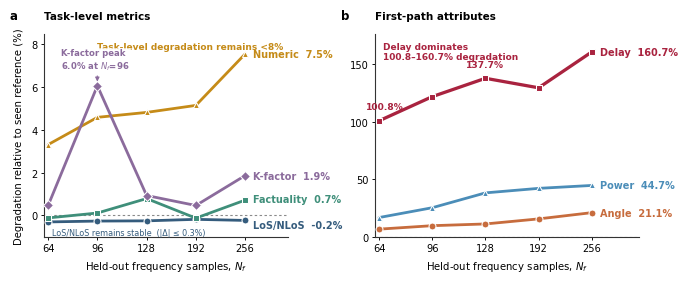

Reproduce this figure in Python.
#!/usr/bin/env python3
"""Create a Nature-style leave-one-Nf-out generalization figure.

The source values are the reported held-out results and the seen-reference
baselines used by the original leave-one-Nf-out analysis.  The script exports
editable vector artwork, manuscript-ready raster files, and a tidy source-data
table for traceability.
"""

from __future__ import annotations

import csv
from pathlib import Path

import matplotlib.pyplot as plt
import numpy as np


# Mandatory publication settings: sans-serif text and editable SVG labels.
plt.rcParams["font.family"] = "sans-serif"
plt.rcParams["font.sans-serif"] = ["Arial", "DejaVu Sans", "Liberation Sans"]
plt.rcParams["svg.fonttype"] = "none"


OUT_DIR = Path("output/figures/leave_one_nf_nature")
STEM = OUT_DIR / "leave_one_nf_generalization_nature"
HELD_OUT_NF = np.asarray([64, 96, 128, 192, 256], dtype=int)

# Raw values and baselines from the reported leave-one-Nf-out table.
# For accuracy/quality, degradation = (baseline - held out) / baseline.
# For MAE, degradation = (held out - baseline) / baseline.
SERIES = {
    "LoS/NLoS accuracy": {
        "baseline": 99.58,
        "values": [99.88, 99.84, 99.83, 99.76, 99.81],
        "higher_is_better": True,
        "panel": "a",
        "color": "#355C7D",
        "marker": "o",
    },
    "Text factuality": {
        "baseline": 96.43,
        "values": [96.54, 96.32, 95.67, 96.55, 95.74],
        "higher_is_better": True,
        "panel": "a",
        "color": "#3F8F7A",
        "marker": "s",
    },
    "Numeric accuracy": {
        "baseline": 82.61,
        "values": [79.88, 78.83, 78.64, 78.37, 76.39],
        "higher_is_better": True,
        "panel": "a",
        "color": "#C58B18",
        "marker": "^",
    },
    "K-factor MAE": {
        "baseline": 2.15,
        "values": [2.16, 2.28, 2.17, 2.16, 2.19],
        "higher_is_better": False,
        "panel": "a",
        "color": "#8B6B9C",
        "marker": "D",
    },
    "First-path angle MAE": {
        "baseline": 16.61,
        "values": [17.73, 18.23, 18.48, 19.21, 20.11],
        "higher_is_better": False,
        "panel": "b",
        "color": "#C76C3D",
        "marker": "o",
    },
    "First-path delay MAE": {
        "baseline": 21.91,
        "values": [44.00, 48.60, 52.09, 50.28, 57.11],
        "higher_is_better": False,
        "panel": "b",
        "color": "#A9233F",
        "marker": "s",
    },
    "First-path power MAE": {
        "baseline": 4.34,
        "values": [5.07, 5.44, 6.00, 6.17, 6.28],
        "higher_is_better": False,
        "panel": "b",
        "color": "#4B8DB8",
        "marker": "^",
    },
}


def degradation(values: list[float], baseline: float, higher_is_better: bool) -> np.ndarray:
    """Return degradation in percent; positive values always mean worse."""
    values_array = np.asarray(values, dtype=float)
    if higher_is_better:
        return (baseline - values_array) / baseline * 100.0
    return (values_array - baseline) / baseline * 100.0


def apply_publication_style() -> None:
    """Set compact, editable, print-oriented Matplotlib defaults."""
    plt.rcParams.update(
        {
            "font.family": "sans-serif",
            "font.sans-serif": ["Arial", "DejaVu Sans", "Liberation Sans"],
            "svg.fonttype": "none",
            "pdf.fonttype": 42,
            "ps.fonttype": 42,
            "font.size": 7.3,
            "axes.titlesize": 7.5,
            "axes.labelsize": 7.3,
            "xtick.labelsize": 7.1,
            "ytick.labelsize": 7.1,
            "axes.linewidth": 0.8,
            "axes.spines.top": False,
            "axes.spines.right": False,
            "legend.frameon": False,
            "lines.solid_capstyle": "round",
            "savefig.facecolor": "white",
        }
    )


def tidy_axes(ax: plt.Axes) -> None:
    """Apply restrained Nature-style axis treatment."""
    ax.tick_params(axis="both", which="major", direction="out", length=2.5, width=0.65, pad=2.2)
    ax.spines["left"].set_color("#333333")
    ax.spines["bottom"].set_color("#333333")
    ax.axhline(0, color="#8A8A8A", linewidth=0.8, linestyle=(0, (2.2, 2.2)), zorder=0)
    ax.set_xlim(-0.08, 4.88)
    ax.set_xticks(np.arange(len(HELD_OUT_NF)), [str(value) for value in HELD_OUT_NF])
    ax.set_xlabel(r"Held-out frequency samples, $N_f$", labelpad=4)


def draw_series(ax: plt.Axes, names: list[str]) -> dict[str, np.ndarray]:
    """Plot each metric with color and marker-shape redundancy."""
    plotted: dict[str, np.ndarray] = {}
    x = np.arange(len(HELD_OUT_NF))
    for name in names:
        item = SERIES[name]
        values = degradation(item["values"], item["baseline"], item["higher_is_better"])
        plotted[name] = values
        ax.plot(
            x,
            values,
            color=item["color"],
            marker=item["marker"],
            markersize=5.0,
            markerfacecolor=item["color"],
            markeredgecolor="white",
            markeredgewidth=0.75,
            linewidth=2.0 if "delay" not in name.lower() else 2.35,
            zorder=3 if "delay" not in name.lower() else 4,
        )
    return plotted


def end_label(
    ax: plt.Axes,
    name: str,
    values: np.ndarray,
    label: str,
    dy: float = 0.0,
    weight: str = "semibold",
) -> None:
    """Label a line directly at its terminal value."""
    ax.annotate(
        label,
        xy=(4, values[-1]),
        xytext=(6, dy),
        textcoords="offset points",
        ha="left",
        va="center",
        color=SERIES[name]["color"],
        fontsize=7.0,
        fontweight=weight,
        annotation_clip=False,
    )


def write_source_data() -> None:
    """Export a tidy table containing raw, baseline, and derived values."""
    OUT_DIR.mkdir(parents=True, exist_ok=True)
    with (OUT_DIR / "source_data.csv").open("w", newline="", encoding="utf-8") as handle:
        writer = csv.DictWriter(
            handle,
            fieldnames=[
                "panel",
                "metric",
                "held_out_nf",
                "seen_reference",
                "held_out_value",
                "higher_is_better",
                "degradation_percent",
            ],
        )
        writer.writeheader()
        for name, item in SERIES.items():
            drops = degradation(item["values"], item["baseline"], item["higher_is_better"])
            for nf, raw_value, drop in zip(HELD_OUT_NF, item["values"], drops):
                writer.writerow(
                    {
                        "panel": item["panel"],
                        "metric": name,
                        "held_out_nf": int(nf),
                        "seen_reference": f"{item['baseline']:.2f}",
                        "held_out_value": f"{raw_value:.2f}",
                        "higher_is_better": item["higher_is_better"],
                        "degradation_percent": f"{drop:.6f}",
                    }
                )


def main() -> None:
    apply_publication_style()
    write_source_data()

    # Double-column Nature width (183 mm); compact height preserves manuscript economy.
    fig, axes = plt.subplots(
        1,
        2,
        figsize=(183 / 25.4, 78 / 25.4),
        gridspec_kw={"width_ratios": [1.00, 1.08]},
    )
    ax_left, ax_right = axes

    left_names = [
        "LoS/NLoS accuracy",
        "Text factuality",
        "Numeric accuracy",
        "K-factor MAE",
    ]
    left = draw_series(ax_left, left_names)
    tidy_axes(ax_left)
    ax_left.set_ylim(-1.0, 8.45)
    ax_left.set_yticks([0, 2, 4, 6, 8])
    ax_left.set_ylabel("Degradation relative to seen reference (%)", labelpad=5)
    ax_left.text(-0.14, 1.075, "a", transform=ax_left.transAxes, fontsize=8.5, fontweight="bold")
    ax_left.text(0.0, 1.075, "Task-level metrics", transform=ax_left.transAxes, fontsize=7.5, fontweight="bold")

    end_label(ax_left, "Numeric accuracy", left["Numeric accuracy"], "Numeric  7.5%", dy=0)
    end_label(ax_left, "K-factor MAE", left["K-factor MAE"], "K-factor  1.9%", dy=0)
    end_label(ax_left, "Text factuality", left["Text factuality"], "Factuality  0.7%", dy=1)
    end_label(ax_left, "LoS/NLoS accuracy", left["LoS/NLoS accuracy"], "LoS/NLoS  -0.2%", dy=-3)
    ax_left.text(
        0.98,
        0.96,
        "Task-level degradation remains <8%",
        transform=ax_left.transAxes,
        ha="right",
        va="top",
        fontsize=6.5,
        color=SERIES["Numeric accuracy"]["color"],
        fontweight="bold",
    )
    k_peak_index = int(np.argmax(left["K-factor MAE"]))
    ax_left.annotate(
        f"K-factor peak\n{left['K-factor MAE'][k_peak_index]:.1f}% at $N_f$={HELD_OUT_NF[k_peak_index]}",
        xy=(k_peak_index, left["K-factor MAE"][k_peak_index]),
        xytext=(0.26, 7.25),
        ha="left",
        va="center",
        fontsize=6.1,
        fontweight="semibold",
        color=SERIES["K-factor MAE"]["color"],
        arrowprops={
            "arrowstyle": "-|>",
            "color": SERIES["K-factor MAE"]["color"],
            "lw": 0.8,
            "mutation_scale": 6,
            "connectionstyle": "angle3,angleA=0,angleB=90",
            "shrinkA": 2,
            "shrinkB": 3,
        },
        bbox={"boxstyle": "round,pad=0.18", "fc": "white", "ec": "none", "alpha": 0.94},
        zorder=6,
    )
    los_nlos_max = np.max(np.abs(left["LoS/NLoS accuracy"]))
    ax_left.text(
        0.08,
        -0.78,
        f"LoS/NLoS remains stable  (|Δ| ≤ {los_nlos_max:.1f}%)",
        ha="left",
        va="center",
        fontsize=5.8,
        color=SERIES["LoS/NLoS accuracy"]["color"],
    )

    right_names = [
        "First-path angle MAE",
        "First-path delay MAE",
        "First-path power MAE",
    ]
    right = draw_series(ax_right, right_names)
    tidy_axes(ax_right)
    ax_right.set_ylim(0, 176)
    ax_right.set_yticks([0, 50, 100, 150])
    ax_right.text(-0.13, 1.075, "b", transform=ax_right.transAxes, fontsize=8.5, fontweight="bold")
    ax_right.text(0.0, 1.075, "First-path attributes", transform=ax_right.transAxes, fontsize=7.5, fontweight="bold")

    end_label(
        ax_right,
        "First-path delay MAE",
        right["First-path delay MAE"],
        "Delay  160.7%",
        dy=0,
        weight="bold",
    )
    end_label(ax_right, "First-path power MAE", right["First-path power MAE"], "Power  44.7%", dy=0)
    end_label(ax_right, "First-path angle MAE", right["First-path angle MAE"], "Angle  21.1%", dy=0)
    for index in [0, 2]:
        ax_right.annotate(
            f"{right['First-path delay MAE'][index]:.1f}%",
            xy=(index, right["First-path delay MAE"][index]),
            xytext=(4 if index == 0 else 0, 7),
            textcoords="offset points",
            ha="center",
            va="bottom",
            fontsize=6.6,
            fontweight="bold",
            color=SERIES["First-path delay MAE"]["color"],
        )
    ax_right.text(
        0.03,
        0.96,
        "Delay dominates\n100.8–160.7% degradation",
        transform=ax_right.transAxes,
        ha="left",
        va="top",
        fontsize=6.5,
        color=SERIES["First-path delay MAE"]["color"],
        fontweight="bold",
        linespacing=1.15,
    )

    fig.subplots_adjust(left=0.09, right=0.915, bottom=0.20, top=0.86, wspace=0.34)
    OUT_DIR.mkdir(parents=True, exist_ok=True)
    fig.savefig(STEM.with_suffix(".svg"), bbox_inches="tight")
    fig.savefig(STEM.with_suffix(".pdf"), bbox_inches="tight")
    fig.savefig(STEM.with_suffix(".tiff"), dpi=600, bbox_inches="tight", pil_kwargs={"compression": "tiff_lzw"})
    fig.savefig(STEM.with_suffix(".png"), dpi=600, bbox_inches="tight")
    plt.close(fig)

    for suffix in (".svg", ".pdf", ".tiff", ".png"):
        print(STEM.with_suffix(suffix).resolve())
    print((OUT_DIR / "source_data.csv").resolve())


if __name__ == "__main__":
    main()
